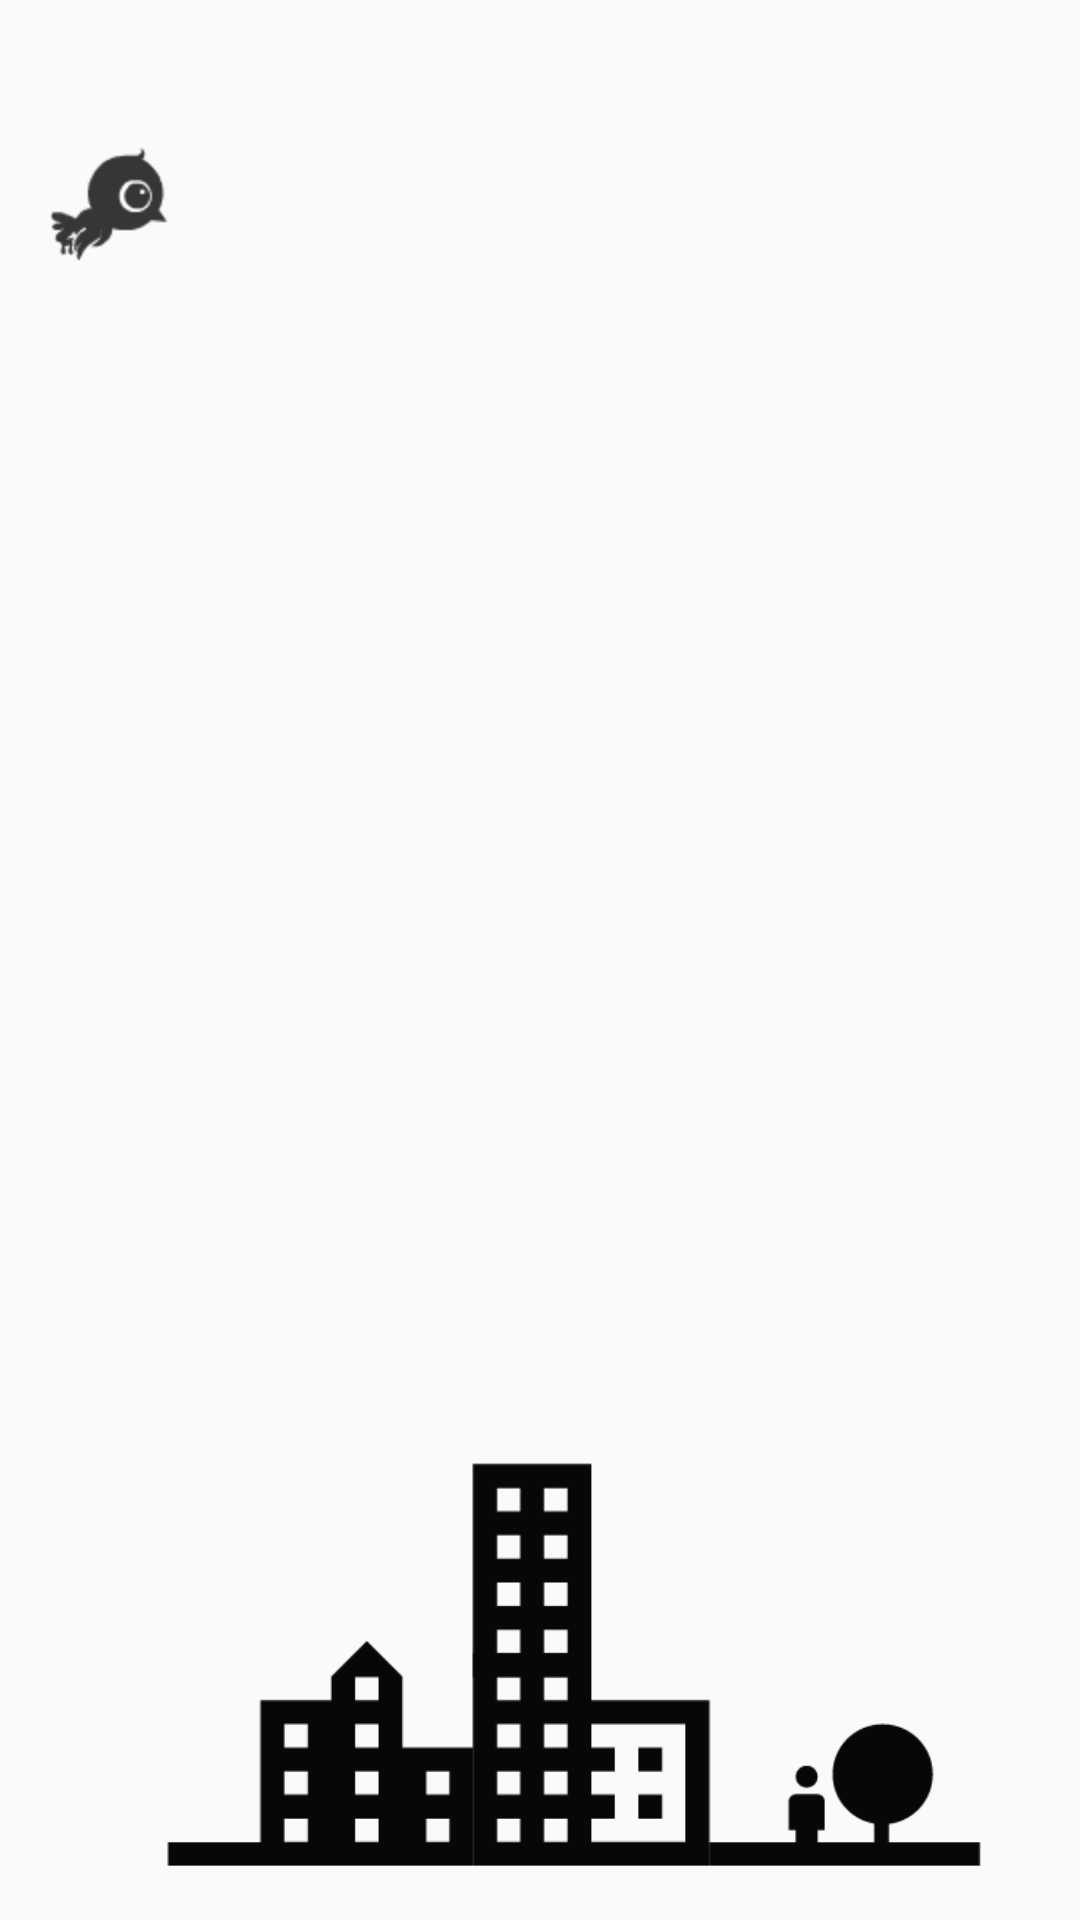

This screen was rendered from an Android layout file. Write that file and the resources it references.
<!-- AndroidManifest.xml: application theme AppTheme -->
<!-- res/layout/activity_animations.xml -->
<?xml version="1.0" encoding="utf-8"?>
<RelativeLayout
    xmlns:android="http://schemas.android.com/apk/res/android"
    xmlns:tools="http://schemas.android.com/tools"
    android:layout_width="match_parent"
    android:layout_height="match_parent">

    <ImageView
        android:layout_width="match_parent"
        android:layout_height="match_parent"
        android:scaleType="fitEnd"
        android:src="@drawable/bg_animation"
        android:layout_alignParentTop="true"
        android:layout_alignParentStart="true"/>

    <ImageView
        android:id="@+id/bird"
        android:layout_width="wrap_content"
        android:layout_height="wrap_content"
        android:layout_marginTop="48dp"
        android:layout_marginStart="@dimen/activity_horizontal_margin"
        android:background="@drawable/flyingloop"
        android:transitionName="bird_anim"
        tools:targetApi="lollipop"/>

    <ImageButton
        android:id="@+id/button_start"
        android:layout_width="wrap_content"
        android:layout_height="wrap_content"
        android:layout_centerInParent="true"
        android:background="@drawable/selector_button_view"
        android:src="@drawable/flyingloop0002"
        android:tint="@android:color/white"
        android:padding="@dimen/activity_vertical_margin"
        android:visibility="gone"/>

</RelativeLayout>
<!-- resources referenced by this layout -->
<resources>
  <dimen name="activity_horizontal_margin">16dp</dimen>
  <dimen name="activity_vertical_margin">16dp</dimen>
  <!-- drawable bg_animation: png bitmap (drawable-xhdpi, 10552 bytes) -->
  <!-- drawable flyingloop (drawable) -->
  <?xml version="1.0" encoding="utf-8"?>
  <animation-list xmlns:android="http://schemas.android.com/apk/res/android"
                  android:oneshot="false">
      <item android:drawable="@drawable/flyingloop0001" android:duration="100" />
  	<item android:drawable="@drawable/flyingloop0002" android:duration="100" />
  </animation-list>
  <!-- drawable flyingloop0002: png bitmap (drawable-hdpi, 2017 bytes) -->
  <!-- drawable selector_button_view (drawable) -->
  <?xml version="1.0" encoding="utf-8"?>
  <selector xmlns:android="http://schemas.android.com/apk/res/android">
       
      <item
          android:state_pressed="true" android:drawable="@drawable/button_round_primarydark" />
      <item android:drawable="@drawable/button_round_accent" />
       
      
  </selector>
  <style name="AppTheme" parent="Theme.AppCompat.Light.DarkActionBar">
          
  
          
          <item name="colorPrimary">@color/colorPrimary</item>
          
          <item name="colorPrimaryDark">@color/colorPrimaryDark</item>
          
          <item name="colorAccent">@color/colorAccent</item>
  
          
      </style>
  <!-- drawable flyingloop0001: png bitmap (drawable-hdpi, 2021 bytes) -->
  <!-- drawable button_round_primarydark (drawable) -->
  <?xml version="1.0" encoding="utf-8"?>
  <shape xmlns:android="http://schemas.android.com/apk/res/android"
         android:shape="oval" >
  
      <solid android:color="@color/colorPrimaryDark"/>
  
  </shape>
  <!-- drawable button_round_accent (drawable) -->
  <?xml version="1.0" encoding="utf-8"?>
  <shape xmlns:android="http://schemas.android.com/apk/res/android"
      android:shape="oval" >
  
      <solid android:color="@color/colorAccent"/>
  
  </shape>
  <color name="colorPrimary">@android:color/black</color>
  <color name="colorPrimaryDark">#303F9F</color>
  <color name="colorAccent">#009688</color>
</resources>
